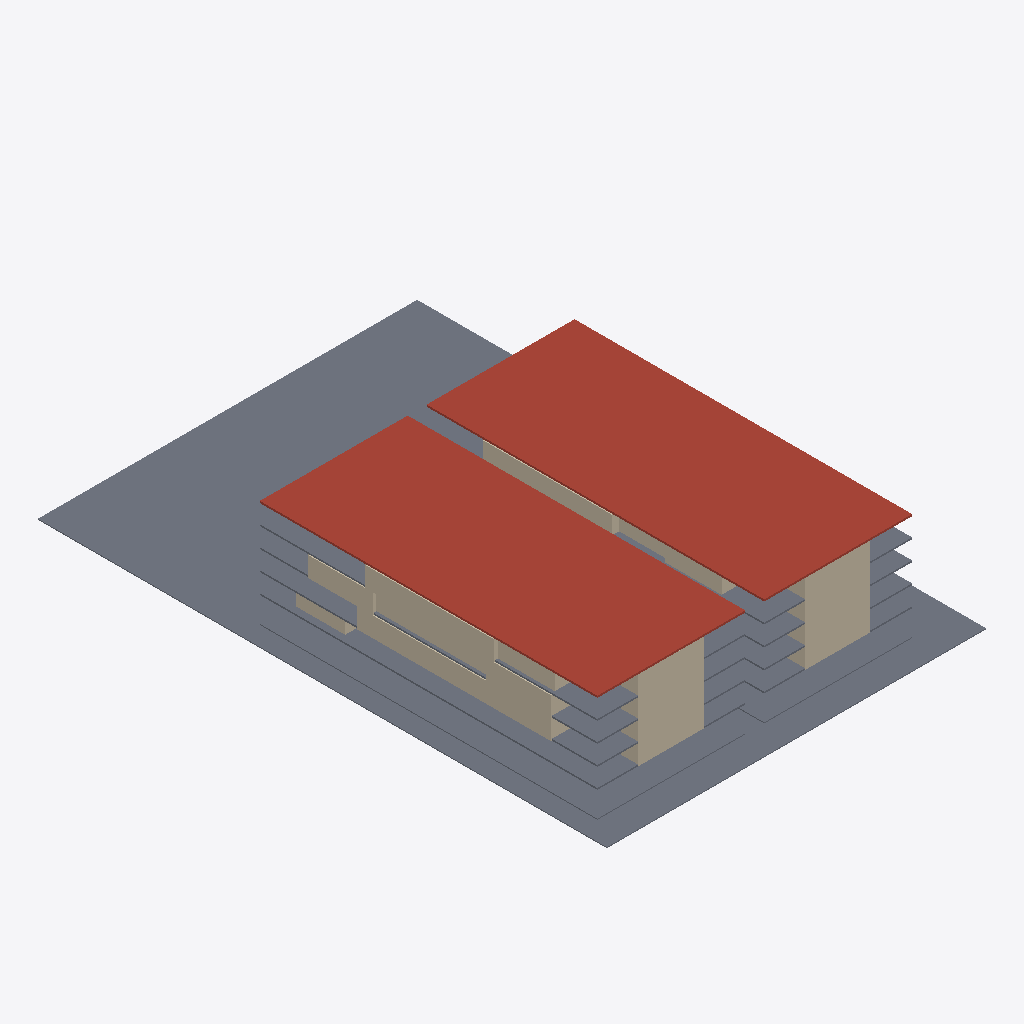
Isometric view of an IFC building model (IFC-SPF (STEP), schema IFC4, length unit millimetre), seen from the south-west, elements coloured by IFC class: 39 walls (beige), 11 slabs (grey), 2 roofs (red-brown).
Extent 61.0 m × 91.4 m × 17.4 m (x, y, z). Storeys (6): Podium parking at 0.00 m; Level 1 at 0.00 m; Level 2 at 0.01 m; Level 3 at 0.01 m; Level 4 at 0.01 m; Roof at 0.02 m. Elements (303): 284 IfcWall, 17 IfcSlab, 2 IfcRoof.

HEADER;
FILE_DESCRIPTION(('ViewDefinition[DesignTransferView]'),'2;1');
FILE_NAME('/dev/null','2026-09-24T14:04:45-05:00',(''),(''),'IfcOpenShell 0.8.5','IfcOpenShell 0.8.5','Nobody');
FILE_SCHEMA(('IFC4'));
ENDSEC;
DATA;
#1=IFCPROJECT('1jgGwr3B9BnAjwVSSVpDd4',$,'RNGD parametric design',$,$,$,$,(#10),#5);
#12=IFCSITE('1K7FACPdD6JAQRWFe6gG$n',$,'Site',$,$,$,$,$,$,$,$,$,$,$);
#13=IFCBUILDING('2sywZezV90XPxVVhpr$czQ',$,'Residential building',$,$,$,$,$,$,$,$,$);
#16=IFCBUILDINGSTOREY('0K$NXwoGz6y9ilp$mxMP6T',$,'Podium parking',$,$,$,$,$,$,0.0);
#18=IFCBUILDINGSTOREY('3LQVwTwfjAmAlXBMmh1No7',$,'Level 1',$,$,$,$,$,$,4.2672);
#19=IFCBUILDINGSTOREY('35riBCn1DCUfju2aw6Qkj1',$,'Level 2',$,$,$,$,$,$,7.4676);
#20=IFCBUILDINGSTOREY('0KAGUk4fD1gffNU9M7XH75',$,'Level 3',$,$,$,$,$,$,10.668000000000001);
#21=IFCBUILDINGSTOREY('2ZHboozDf5LehvLbF5x9Y8',$,'Level 4',$,$,$,$,$,$,13.868400000000001);
#22=IFCBUILDINGSTOREY('1O$1aZTaf5Y97eFY2rlXhX',$,'Roof',$,$,$,$,$,$,17.0688);
#23=IFCSLAB('2WUmFD5ID8RRrsg_tQbKcd',$,'SITE|ground',$,$,#41,#30,$,$);
#353=IFCROOF('0fv8_1tqfBzRGWtZ7mdwBA',$,'ROOF|SLAB',$,$,#370,#360,$,$);
#334=IFCROOF('1EKp_TNa53euZB9nJGmm7u',$,'ROOF|SLAB',$,$,#352,#341,$,$);
#298=IFCSLAB('36BeWwc0LA5A41IJ11UbT_',$,'P|PODIUM_SLAB',$,$,#315,#305,$,$);
#150=IFCSLAB('32cxz9K61AKgPeZmwicRFA',$,'L1|SLAB',$,$,#168,#157,$,$);
#207=IFCSLAB('2kf8CvIHD7PBv9LkMXNAna',$,'L4|SLAB',$,$,#225,#214,$,$);
#316=IFCSLAB('003lrV3D18txwNyI4H2ZC2',$,'P|PODIUM_SLAB',$,$,#333,#323,$,$);
#169=IFCSLAB('1NiOKKr0T2Xg77v8793Sxl',$,'L2|SLAB',$,$,#187,#176,$,$);
#188=IFCSLAB('3duzPQO7P2i8_1OQEosKZh',$,'L3|SLAB',$,$,#206,#195,$,$);
#280=IFCSLAB('2KrGrJu01Ahve0gpqav5mn',$,'L4|SLAB',$,$,#297,#287,$,$);
#262=IFCSLAB('31TI$3d4DFZPHTVJmRMc2I',$,'L3|SLAB',$,$,#279,#269,$,$);
#226=IFCSLAB('30CTtRZKPAFwa7WLg_MVJ1',$,'L1|SLAB',$,$,#243,#233,$,$);
#244=IFCSLAB('1GET54TS124O2FZ1BfX49v',$,'L2|SLAB',$,$,#261,#251,$,$);
#3055=IFCWALL('0XzhI6L7z3jB6IjT5D03JG',$,'L3|TWOBR_A',$,$,#3076,#3066,$,$);
#4287=IFCWALL('0ENGmyC3nEWvezU2zsr7PN',$,'L3|TWOBR_A',$,$,#4308,#4298,$,$);
#5255=IFCWALL('0aFpY1xeb5B8xugN2Dz$xa',$,'L4|TWOBR_A',$,$,#5276,#5266,$,$);
#4815=IFCWALL('1431rUUsHBNugP8TEq$NLv',$,'L4|TWOBR_A',$,$,#4836,#4826,$,$);
#2703=IFCWALL('0ia2zq1ybD7gc5xmLwcZKW',$,'L2|TWOBR_A',$,$,#2724,#2714,$,$);
#2263=IFCWALL('1q29$n7k14J8QTGPs0JRjs',$,'L2|TWOBR_A',$,$,#2284,#2274,$,$);
#1735=IFCWALL('3pVO34kgLAAh2ISQQw8psX',$,'L2|TWOBR_A',$,$,#1756,#1746,$,$);
#5827=IFCWALL('1ICCWwl096POrjrFnITQhu',$,'L2|CORE',$,$,#5848,#5838,$,$);
#6003=IFCWALL('3FePyO8Vn589Jo7Nj9SBSi',$,'L3|CORE',$,$,#6024,#6014,$,$);
#6179=IFCWALL('2Ctc0Y7yD3PerfQKmYh2ho',$,'L4|CORE',$,$,#6200,#6190,$,$);
#5651=IFCWALL('0y52oKG6HAguxXuERTYNxG',$,'L1|CORE',$,$,#5672,#5662,$,$);
#6267=IFCWALL('1_S_yyWgP2PQQ0d00h8YKX',$,'L4|CORE',$,$,#6288,#6278,$,$);
#5739=IFCWALL('0EpyNntVPB2OdZr6MNSNvb',$,'L1|CORE',$,$,#5760,#5750,$,$);
#5915=IFCWALL('1GOvT6Gj9FoAGoakyhN$yO',$,'L2|CORE',$,$,#5936,#5926,$,$);
#6091=IFCWALL('0JX9Pf3tX6kP1sFOT06zau',$,'L3|CORE',$,$,#6112,#6102,$,$);
#5079=IFCWALL('3E69jp_cT5GPyQ9z$Zkjh9',$,'L4|TWOBR_A',$,$,#5100,#5090,$,$);
#5519=IFCWALL('3ewfVWxoj1BQ9OiVHOXvJl',$,'L4|TWOBR_A',$,$,#5540,#5530,$,$);
#4375=IFCWALL('2H40HpVO9ERfN77WP0m91g',$,'L4|ONEBR_A',$,$,#4396,#4386,$,$);
#4551=IFCWALL('1LKd6GXDH0p8OBMf7RmoXe',$,'L4|ONEBR_A',$,$,#4572,#4562,$,$);
#3935=IFCWALL('3R8XlcBpz7BPyLxvtX1tNj',$,'L3|ONEBR_A',$,$,#3956,#3946,$,$);
#3583=IFCWALL('0wHIeOy7P9bQp$ETbK5dLN',$,'L3|ONEBR_A',$,$,#3604,#3594,$,$);
#1471=IFCWALL('0bauLvHwn2CvKFMChafTRz',$,'L1|STUDIO_A',$,$,#1492,#1482,$,$);
#4903=IFCWALL('0eBnf7yvH1luEvqdAUNBvr',$,'L4|STUDIO_A',$,$,#4924,#4914,$,$);
#5783=IFCWALL('0DHtR$H0b0B9O2eKXkp_sa',$,'L1|CORE',$,$,#5804,#5794,$,$);
#5959=IFCWALL('1$FA7_jy51oQhU8QfKDbBW',$,'L2|CORE',$,$,#5980,#5970,$,$);
#6135=IFCWALL('23Q6BDxen5PQqC92grdFiZ',$,'L3|CORE',$,$,#6156,#6146,$,$);
#6311=IFCWALL('1x5100lvnC8AsdnDlhz2zs',$,'L4|CORE',$,$,#6332,#6322,$,$);
#5695=IFCWALL('2ggSXodcf09A7JqK5oDZKh',$,'L1|CORE',$,$,#5716,#5706,$,$);
#5871=IFCWALL('2JgWptGrb82PURLCxDr3sw',$,'L2|CORE',$,$,#5892,#5882,$,$);
#6047=IFCWALL('3xXVUzNLbAxvE5mGcRo7Ig',$,'L3|CORE',$,$,#6068,#6058,$,$);
#6223=IFCWALL('2weEwWO5v609vXaCVO6yT0',$,'L4|CORE',$,$,#6244,#6234,$,$);
#1691=IFCWALL('3BRNhMJrbF2QMgHBoW048B',$,'L2|TWOBR_A',$,$,#1712,#1702,$,$);
#3011=IFCWALL('0tA_ME9JX35PlNkBUCq3Rv',$,'L3|TWOBR_A',$,$,#3032,#3022,$,$);
#4507=IFCWALL('2w0x3PaqT5nhiWnCSHAvI8',$,'L4|ONEBR_A',$,$,#4528,#4518,$,$);
#4331=IFCWALL('26Czd9TFf5oxk9Lc4Fs_G9',$,'L4|ONEBR_A',$,$,#4352,#4342,$,$);
#5035=IFCWALL('3WbVU0kuX5vA5P2yh6E$$H',$,'L4|TWOBR_A',$,$,#5056,#5046,$,$);
#1427=IFCWALL('02MbprhxH9DOvbgkVJDcAu',$,'L1|STUDIO_A',$,$,#1448,#1438,$,$);
#4771=IFCWALL('16_ZIRxV14iwDY3JNzB9yy',$,'L4|TWOBR_A',$,$,#4792,#4782,$,$);
#4243=IFCWALL('3aPcjYKJf1uBJyHLaaQxr3',$,'L3|TWOBR_A',$,$,#4264,#4254,$,$);
ENDSEC;
